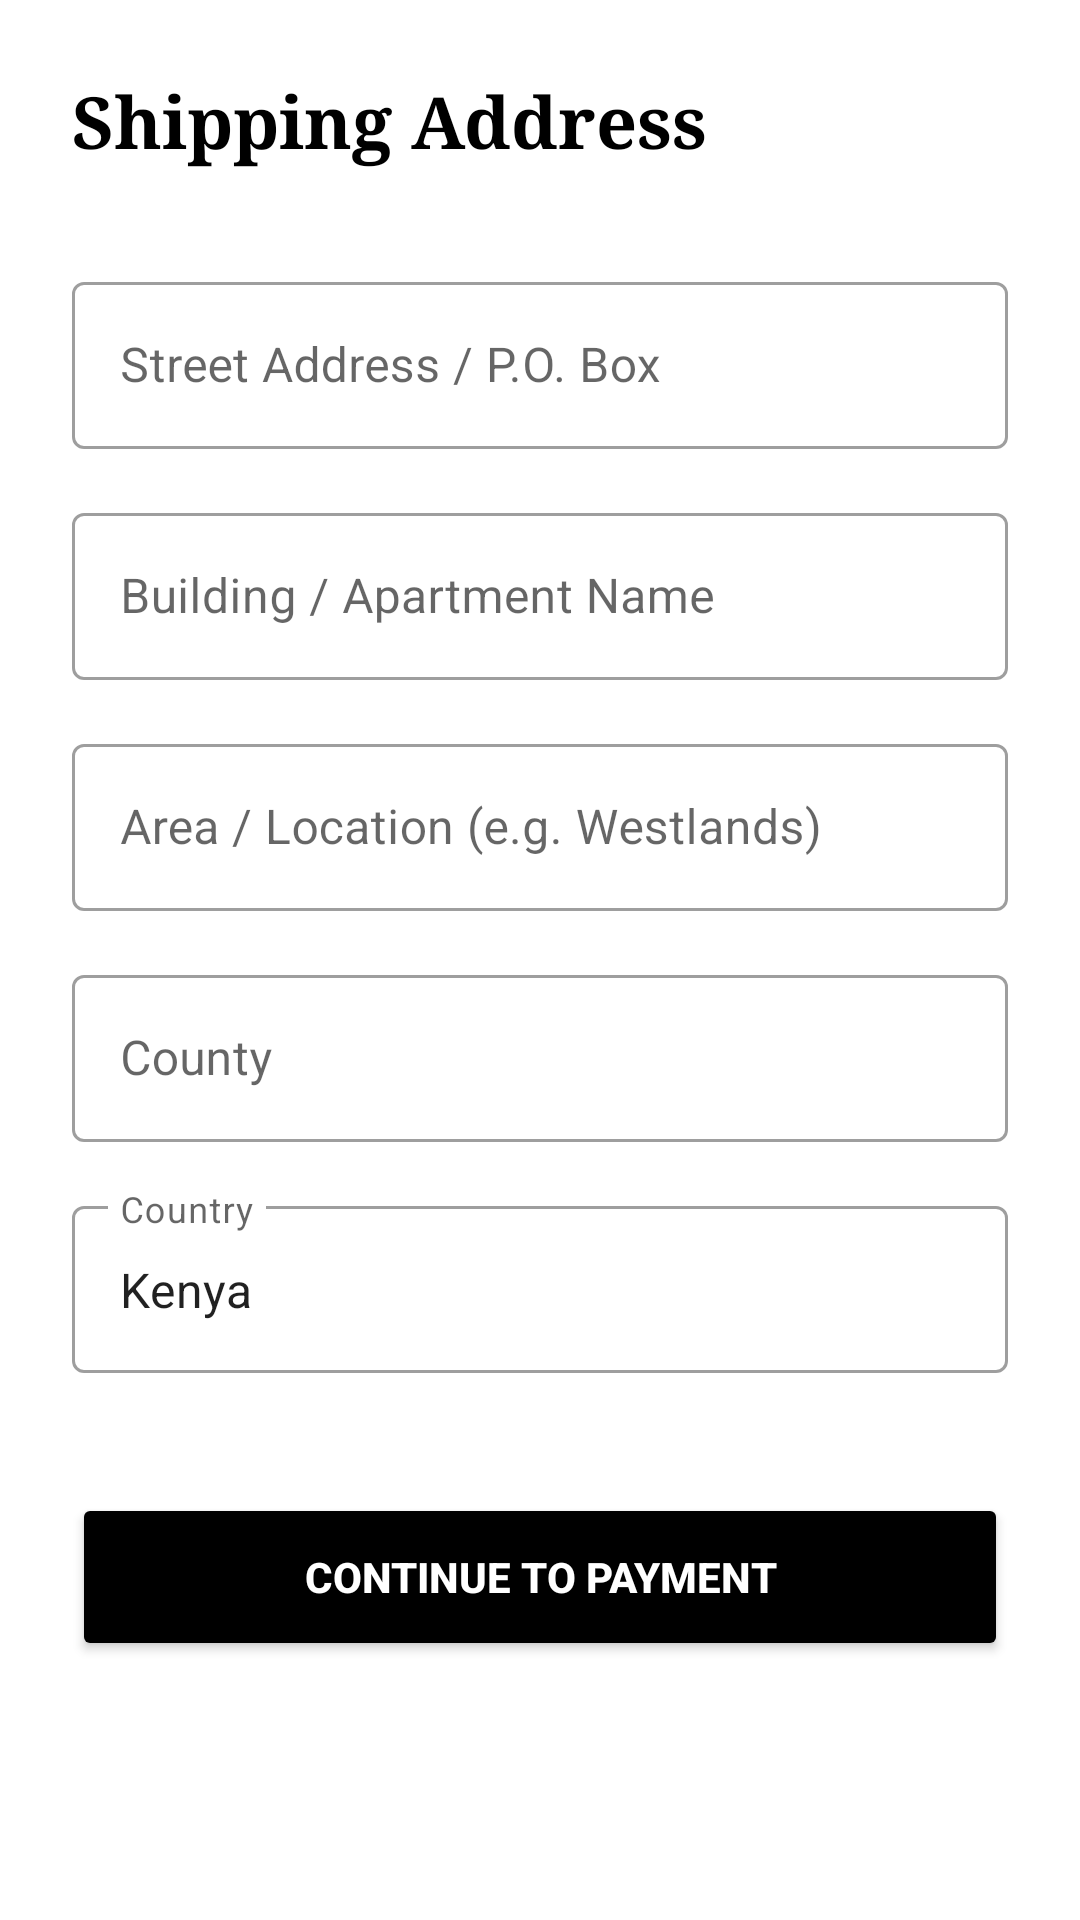

Write the Android layout XML for this screen, with the resource values it uses.
<!-- AndroidManifest.xml: application theme Theme.Stylenest26331 -->
<!-- res/layout/activity_address.xml -->
<?xml version="1.0" encoding="utf-8"?>
<ScrollView xmlns:android="http://schemas.android.com/apk/res/android"
    android:layout_width="match_parent"
    android:layout_height="match_parent"
    android:background="@color/brand_white"
    android:fillViewport="true">

    <LinearLayout
        android:layout_width="match_parent"
        android:layout_height="wrap_content"
        android:orientation="vertical"
        android:padding="24dp">

        <TextView
            android:layout_width="wrap_content"
            android:layout_height="wrap_content"
            android:text="@string/shipping_address"
            android:textColor="@color/brand_black"
            android:textSize="24sp"
            android:textStyle="bold"
            android:fontFamily="serif"
            android:layout_marginBottom="32dp" />

        <com.google.android.material.textfield.TextInputLayout
            android:layout_width="match_parent"
            android:layout_height="wrap_content"
            android:hint="@string/address_hint"
            style="@style/Widget.MaterialComponents.TextInputLayout.OutlinedBox">

            <com.google.android.material.textfield.TextInputEditText
                android:id="@+id/addressInput"
                android:layout_width="match_parent"
                android:layout_height="wrap_content"
                android:inputType="textPostalAddress" />
        </com.google.android.material.textfield.TextInputLayout>

        <com.google.android.material.textfield.TextInputLayout
            android:layout_width="match_parent"
            android:layout_height="wrap_content"
            android:layout_marginTop="16dp"
            android:hint="@string/building_hint"
            style="@style/Widget.MaterialComponents.TextInputLayout.OutlinedBox">

            <com.google.android.material.textfield.TextInputEditText
                android:id="@+id/buildingInput"
                android:layout_width="match_parent"
                android:layout_height="wrap_content"
                android:inputType="text" />
        </com.google.android.material.textfield.TextInputLayout>

        <com.google.android.material.textfield.TextInputLayout
            android:layout_width="match_parent"
            android:layout_height="wrap_content"
            android:layout_marginTop="16dp"
            android:hint="@string/location_hint"
            style="@style/Widget.MaterialComponents.TextInputLayout.OutlinedBox">

            <com.google.android.material.textfield.TextInputEditText
                android:id="@+id/locationInput"
                android:layout_width="match_parent"
                android:layout_height="wrap_content"
                android:inputType="text" />
        </com.google.android.material.textfield.TextInputLayout>

        <com.google.android.material.textfield.TextInputLayout
            android:layout_width="match_parent"
            android:layout_height="wrap_content"
            android:layout_marginTop="16dp"
            android:hint="@string/county_hint"
            style="@style/Widget.MaterialComponents.TextInputLayout.OutlinedBox">

            <com.google.android.material.textfield.TextInputEditText
                android:id="@+id/countyInput"
                android:layout_width="match_parent"
                android:layout_height="wrap_content"
                android:inputType="text" />
        </com.google.android.material.textfield.TextInputLayout>

        <com.google.android.material.textfield.TextInputLayout
            android:layout_width="match_parent"
            android:layout_height="wrap_content"
            android:layout_marginTop="16dp"
            android:hint="@string/country_hint"
            style="@style/Widget.MaterialComponents.TextInputLayout.OutlinedBox">

            <com.google.android.material.textfield.TextInputEditText
                android:id="@+id/countryInput"
                android:layout_width="match_parent"
                android:layout_height="wrap_content"
                android:inputType="text"
                android:text="@string/default_country" />
        </com.google.android.material.textfield.TextInputLayout>

        <Button
            android:id="@+id/btnContinueToPayment"
            android:layout_width="match_parent"
            android:layout_height="56dp"
            android:layout_marginTop="40dp"
            android:text="@string/continue_to_payment"
            android:backgroundTint="@color/brand_black"
            android:textColor="@color/brand_white"
            android:textStyle="bold" />

    </LinearLayout>
</ScrollView>
<!-- resources referenced by this layout -->
<resources>
  <color name="brand_black">#000000</color>
  <color name="brand_white">#FFFFFF</color>
  <string name="address_hint">Street Address / P.O. Box</string>
  <string name="building_hint">Building / Apartment Name</string>
  <string name="continue_to_payment">CONTINUE TO PAYMENT</string>
  <string name="country_hint">Country</string>
  <string name="county_hint">County</string>
  <string name="default_country">Kenya</string>
  <string name="location_hint">Area / Location (e.g. Westlands)</string>
  <string name="shipping_address">Shipping Address</string>
  <style name="Theme.Stylenest26331" parent="Theme.MaterialComponents.DayNight.NoActionBar">
          <item name="colorPrimary">@color/brand_black</item>
          <item name="colorPrimaryVariant">@color/brand_black</item>
          <item name="colorOnPrimary">@color/brand_white</item>
          <item name="colorSecondary">@color/brand_gold</item>
          <item name="android:statusBarColor">@color/brand_black</item>
      </style>
  <color name="brand_gold">#D4AF37</color>
</resources>
